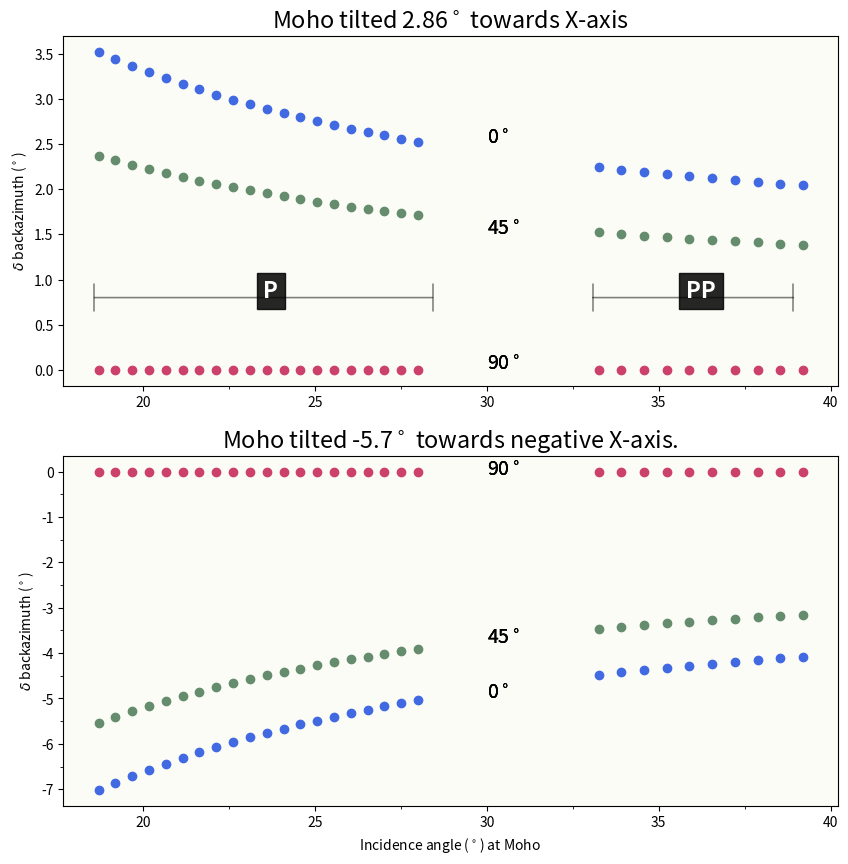

This figure's Python source:
# script to find interation of incident ray with tilted moho

import numpy as np
import matplotlib.pyplot as plt
from mpl_toolkits.mplot3d import Axes3D
import sys
import math
import matplotlib
from matplotlib.ticker import (MultipleLocator, AutoMinorLocator)

##
def calculate_incidence_vector(i_deg, phi_deg):
    i_rad = np.radians(i_deg)
    phi_rad = np.radians(phi_deg)
    # components of the incidence vector
    x_component = np.sin(i_rad) * np.sin(phi_rad)
    y_component = np.sin(i_rad) * np.cos(phi_rad)
    z_component = np.cos(i_rad)
    #
    incidence_vector = np.array([x_component, y_component, z_component])
    return incidence_vector
###
def normalize(vector):
    return vector / np.linalg.norm(vector)
def snells_law(incident_ray, normal, n1, n2):
    # Normalize the vectors
    incident_ray = normalize(incident_ray)
    normal = normalize(normal)

    # angle of incidence
    cos_theta_i = np.dot(incident_ray, normal)
    theta_i = np.arccos(cos_theta_i)
    sin_theta_i = np.sqrt(1 - cos_theta_i**2)

    # Snell's Law
    sin_theta_r = (n1 / n2) * sin_theta_i
    if sin_theta_r > 1:
        # Total internal reflection
        return None, theta_i, None, None

    cos_theta_r = np.sqrt(1 - sin_theta_r**2)
    theta_r = np.arccos(cos_theta_r)

    #refracted ray
    refracted_ray = (n1 / n2) * incident_ray + (cos_theta_r - (n1 / n2) * cos_theta_i) * normal
    refracted_ray = normalize(refracted_ray)

    # azimuth angle (angle from y-axis)
    # azimuth = np.arctan2(refracted_ray[1], refracted_ray[0])
    #
    # #angle of incidene at syrface for refracted ray
    # surface  = np.array([0, 0, 1])
    # cos_theta_i_surf = np.dot(refracted_ray, surface)
    # theta_i_surf = np.arccos(cos_theta_i_surf)
    theta_i_surf,azimuth=extract_angles(refracted_ray)


    return refracted_ray, math.degrees(theta_i), math.degrees(theta_r), azimuth, theta_i_surf

def extract_angles(vector):

    vector_normalized = vector / np.linalg.norm(vector)
    x, y, z = vector_normalized
    #  angle of incidence (i)
    i_rad = np.arccos(z)
    i_deg = np.degrees(i_rad)
    # azimuth (phi)
    phi_rad = np.arctan2(x, y) # phi is measured from north
    phi_deg = np.degrees(phi_rad)

    return i_deg, phi_deg
###
###
def plot_plane(normal, point, ax, size=10):
    # Create a grid of points
    d = -point.dot(normal)
    xx, yy = np.meshgrid(range(-size, size), range(-size, size))

    # Calculate corresponding z values for the plane
    zz = (-normal[0] * xx - normal[1] * yy - d) * 1. / normal[2]

    ax.plot_surface(xx, yy, zz, color='y', alpha=0.25)

def get_incidence_angle(p,r,v):
    p=p/np.deg2rad(1)
    i=np.arcsin(p*v/r)
    return np.round(np.rad2deg(i),2)
##
def get_ray_param(theta,r,v):
    i=np.deg2rad(theta)
    p=r*np.sin(i)/v
    return (p*np.deg2rad(1))

# math.atan(x)
# math.degrees(math.atan(.36))
##
# i=get_incidence_angle(7.58,6371-35,8) # incidence angle at moho (35km). Vp mantle = 8km/sec. Rayp in sec/deg.

## steepest Eq 96 deg & 600 km deep: P (PP) 13.41 (23.29) incidence at surface with rayP 4.445 (7.58). Incidence angle at Moho 18.76 (33.25)

## shallowest eq 65deg & 60 km deep: P (PP) 19.81 (27.11) incidence at surface with rayP 6.5 (8.74). Incidence angle at Moho 28 (39.2)
##
# For P, incident angle at Moho varies from 18.7 to 28 degree.
# for PP, incident angle at Moho varies from 33.25 to 39.2 degree.

fig = plt.figure(figsize=(10, 10))
ax = fig.add_subplot(211)
ax1 = fig.add_subplot(212)
matplotlib.rcParams.update({'font.size': 14})
ax.set_facecolor(("beige",.25))
ax1.set_facecolor(("beige",.25))
plt.ion()

colours=['royalblue','xkcd:slate green','xkcd:dark pink']
for i,az in enumerate([0,45,90]):
    for inci_angle in np.linspace(18.7,28,20): # for P
    # for inci_angle in [.36]:
        incident_ray = calculate_incidence_vector(inci_angle,az) # i and azimuth.
        normal = np.array([0.05, 0.0, 1])         # 0.1 is 50km moho change over 500km i.e., 5.7 degree #
        n1 = 1.0                             # Ri of mantle
        n2 = 1.38                           # n2 = v1/v2

        refracted_ray, theta_i, theta_r, azimuth,theta_i_surf = snells_law(incident_ray, normal, n1, n2)

        ax.scatter(inci_angle,azimuth-az,color=colours[i])
    # ax.scatter(inci_angle,azimuth-az,color='xkcd:slate green',label='P')

    for inci_angle in np.linspace(33.25,39.2,10): # for PP
    # for inci_angle in [.36]:
        incident_ray = calculate_incidence_vector(inci_angle,az) # i and azimuth.
        normal = np.array([0.05, 0.0, 1])         # 0.1 is 50km moho change over 500km i.e., 5.7 degree #
        n1 = 1.0                             # Ri of mantle
        n2 = 1.38                           # n2 = v1/v2

        refracted_ray, theta_i, theta_r, azimuth,theta_i_surf = snells_law(incident_ray, normal, n1, n2)

        ax.scatter(inci_angle,azimuth-az,color=colours[i])
    # ax.scatter(inci_angle,azimuth-az,color='xkcd:faded pink',label='PP')
    ax.set_title('Moho tilted 2.86$^\circ$ towards X-axis')
    ax.text(30,2.5,s='0$^\circ$')
    ax.text(30,1.5,s='45$^\circ$')
    ax.text(30,0,s='90$^\circ$')

##### following is ax2 scatter..

    for inci_angle in np.linspace(18.7,28,20): # for P
    # for inci_angle in [.36]:
        incident_ray = calculate_incidence_vector(inci_angle,az) # i and azimuth.
        normal = np.array([-0.1, 0, 1])         # [-0.1, 0, 1]...0.1 is 50km moho change over 500km i.e., 5.7 degree #
        n1 = 1.0                             # Ri of mantle
        n2 = 1.38                           # n2 = v1/v2

        refracted_ray, theta_i, theta_r, azimuth,theta_i_surf = snells_law(incident_ray, normal, n1, n2)
        ax1.scatter(inci_angle,azimuth-az,color=colours[i])
    # ax1.text(inci_angle,azimuth+.5,s='Ray from az=90. Normal = {}.PP: normal = [0.5, 0, 1]'.format(normal))
    # ax1.set_title('Moho tilted -5.7$^\circ$ towards negative X-axis. For PP, Moho has no tilt.')
    ax1.set_title('Moho tilted -5.7$^\circ$ towards negative X-axis.')

    temp1,temp2=inci_angle,azimuth-az
    for inci_angle in np.linspace(33.25,39.2,10): # for PP
    # for inci_angle in [.36]:
        incident_ray = calculate_incidence_vector(inci_angle,az) # i and azimuth.
        normal = np.array([-0.1, 0.0, 1])         # 0.1 is 50km moho change over 500km i.e., 5.7 degree #
        n1 = 1.0                             # Ri of mantle
        n2 = 1.38                           # n2 = v1/v2

        refracted_ray, theta_i, theta_r, azimuth,theta_i_surf = snells_law(incident_ray, normal, n1, n2)
        ax1.scatter(inci_angle,azimuth-az,color=colours[i])
    ax1.text(30,-5,s='0$^\circ$')
    ax1.text(30,-3.8,s='45$^\circ$')
    ax1.text(30,-.1,s='90$^\circ$')

# ax1.scatter(inci_angle,azimuth-az,color='xkcd:faded pink',label='PP')
# ax1.scatter(temp1,temp2,color='xkcd:slate green',label='P')

#########
ax.annotate(    "",
        xy=(28.5, .8),
        xytext=(18.5, .8),
        arrowprops=dict(arrowstyle='|-|', alpha=.5, lw=1.15, mutation_scale=10),)
ax.text(23.5,.8,s='P',fontweight=550,color='white',bbox={'facecolor': 'black', 'pad': 5,'alpha': 0.85},fontsize=16)
##
ax.annotate(    "",
        xy=(39, .8),
        xytext=(33, .8),
        arrowprops=dict(arrowstyle='|-|', alpha=.5, lw=1.15, mutation_scale=10),)
ax.text(35.8,.8,s='PP',fontweight=550,color='white',bbox={'facecolor': 'black', 'pad': 5,'alpha': 0.85},fontsize=16)

# plt.legend(fontsize="12")
ax1.set_xlabel('Incidence angle ($^\circ$) at Moho ')
ax.set_ylabel('$\delta$ backazimuth ($^\circ$)')
ax1.set_ylabel('$\delta$ backazimuth ($^\circ$)')

ax.xaxis.set_minor_locator(MultipleLocator(2.5))
ax1.xaxis.set_minor_locator(MultipleLocator(2.5))
ax.yaxis.set_minor_locator(MultipleLocator(0.5))
ax1.yaxis.set_minor_locator(MultipleLocator(.5))
# ax1.set_title('(2.9 deg) towards from incoming ray')

# ax.grid(alpha=.28)
# ax1.grid(alpha=.28)

plt.show()
# print('incident_ray:',incident_ray,'\n')
# print('normal:',normal,'\n')
# fig.savefig('three_colour_az.png', dpi=300,bbox_inches='tight', pad_inches=0.1)

sys.exit()
